Run: headless pygame with SDL's dummy video driver; simulated clock (each Clock.tick advances the game by its frame time, no real sleeping); random seed 0; keys injected as events and as key.get_pressed() state; no mouse input.
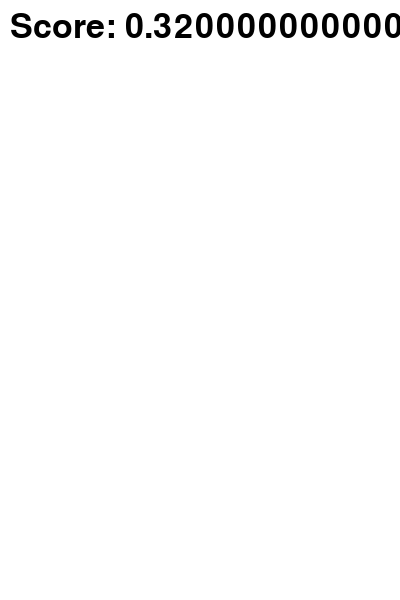
Frame 1 of 4 · flips 1–60 · no input
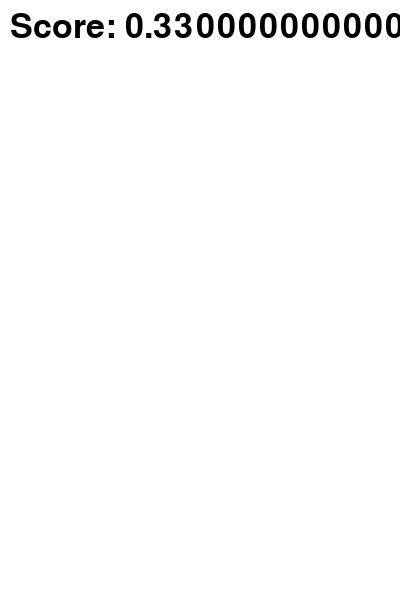
Frame 2 of 4 · flips 61–180 · tapped SPACE, RETURN · held RIGHT (→), D
Frame 3 of 4 · flips 181–300 · held DOWN (↓), S · screen unchanged from frame 2, image omitted
Frame 4 of 4 · flips 301–420 · held LEFT (←), A, UP (↑), W · screen unchanged from frame 3, image omitted

The pygame program that drew these frames:

import pygame
import sys
import random

# Initialize Pygame
pygame.init()

# Screen dimensions
WIDTH, HEIGHT = 400, 600
screen = pygame.display.set_mode((WIDTH, HEIGHT))
pygame.display.set_caption('Flappy Bird')

# Colors
WHITE = (255, 255, 255)
BLACK = (0, 0, 0)
GREEN = (0, 255, 0)

# Game variables
gravity = 0.5
bird_movement = 0
game_active = True
score = 0

# Bird setup
bird_rect = pygame.Rect(50, HEIGHT // 2, 30, 30)

# Pipe setup
pipe_width = 70
pipe_height = random.randint(150, 450)
pipe_gap = 200
pipe_list = []
SPAWNPIPE = pygame.USEREVENT
pygame.time.set_timer(SPAWNPIPE, 1200)

# Font
font = pygame.font.Font(None, 50)

def draw_bird():
    pygame.draw.rect(screen, BLACK, bird_rect)

def create_pipe():
    random_height = random.randint(150, 450)
    bottom_pipe = pygame.Rect(WIDTH, random_height, pipe_width, HEIGHT - random_height)
    top_pipe = pygame.Rect(WIDTH, 0, pipe_width, random_height - pipe_gap)
    return bottom_pipe, top_pipe

def move_pipes(pipes):
    for pipe in pipes:
        pipe.centerx -= 5
    return pipes

def draw_pipes(pipes):
    for pipe in pipes:
        pygame.draw.rect(screen, GREEN, pipe)

def check_collision(pipes):
    for pipe in pipes:
        if bird_rect.colliderect(pipe):
            return False
    if bird_rect.top <= -50 or bird_rect.bottom >= HEIGHT:
        return False
    return True

def display_score():
    score_surface = font.render(f'Score: {score}', True, BLACK)
    screen.blit(score_surface, (10, 10))

# Game loop
clock = pygame.time.Clock()

while True:
    for event in pygame.event.get():
        if event.type == pygame.QUIT:
            pygame.quit()
            sys.exit()
        if event.type == pygame.KEYDOWN:
            if event.key == pygame.K_SPACE and game_active:
                bird_movement = 0
                bird_movement -= 10
            if event.key == pygame.K_SPACE and not game_active:
                game_active = True
                pipe_list.clear()
                bird_rect.center = (50, HEIGHT // 2)
                bird_movement = 0
                score = 0
        if event.type == SPAWNPIPE:
            pipe_list.extend(create_pipe())

    screen.fill(WHITE)

    if game_active:
        # Bird movement
        bird_movement += gravity
        bird_rect.centery += bird_movement
        draw_bird()

        # Pipe movement
        pipe_list = move_pipes(pipe_list)
        draw_pipes(pipe_list)

        # Collision
        game_active = check_collision(pipe_list)

        # Score
        pipe_list = [pipe for pipe in pipe_list if pipe.centerx > -50]
        score += 0.01

    display_score()

    pygame.display.update()
    clock.tick(60)
